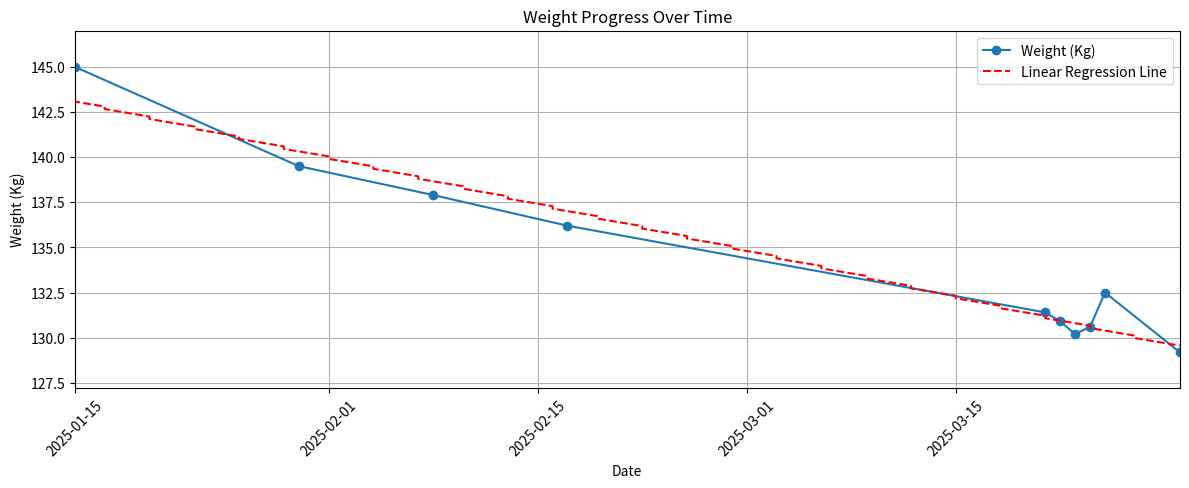

Python code for this plot:
import matplotlib.pyplot as plt
import numpy as np
import datetime

# [redacted]
date_strings = ['15/01/2025', '30/01/2025', '08/02/2025', '17/02/2025', '21/03/2025',
                 '22/03/2025', '23/03/2025', '24/03/2025', '25/03/2025', '30/03/2025']
weight = [145, 139.5, 137.9, 136.2, 131.4, 130.9, 130.2, 130.6, 132.5, 129.2]

#convert date strings to datetime objects
dates = [datetime.datetime.strptime(d, "%d/%m/%Y") for d in date_strings]

#dates to ordinal numbers
dates_ordinal = [d.toordinal() for d in dates]

#linear regression
coefficients = np.polyfit(dates_ordinal, weight, 1)
p = np.poly1d(coefficients)

#points for the regression line
ordinal_range = np.linspace(min(dates_ordinal), max(dates_ordinal), 100)
weight_regression = p(ordinal_range)

#ordinal numbers back to dates for plotting
date_range = [datetime.date.fromordinal(int(d)) for d in ordinal_range]

#plot // plt.figure() call
fig, ax = plt.subplots(figsize=(12, 5), dpi=150)

ax.plot(dates, weight, marker='o', linestyle='-', label='Weight (Kg)')
ax.plot(date_range, weight_regression, linestyle='--', color='red', label='Linear Regression Line')
ax.set_xlabel('Date')
ax.set_ylabel('Weight (Kg)')
ax.set_title('Weight Progress Over Time')
ax.legend()
ax.grid()

plt.xticks(rotation=45)
plt.xlim(dates[0], dates[-1])
plt.ylim(min(weight) - 2, max(weight) + 2)
plt.tight_layout()  #countering cutoff

plt.savefig('weight_progress_high_resolution.png', dpi=600)
plt.show()